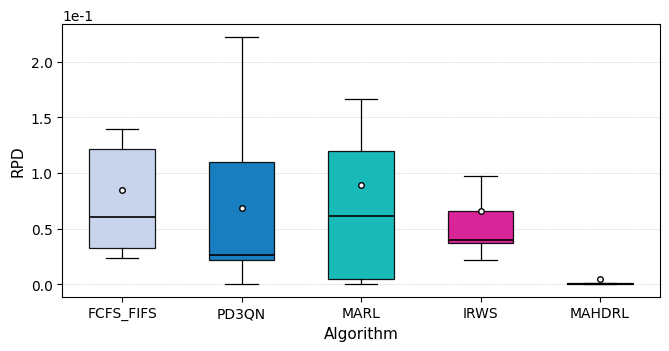

Generate this figure with matplotlib:
# import numpy as np
# import pandas as pd
# import matplotlib.pyplot as plt
# import matplotlib as mpl
#
# # =========================
# # 0) 全局字体与PDF嵌入
# # =========================
# mpl.rcParams["font.family"] = "Times New Roman"
# mpl.rcParams["mathtext.fontset"] = "stix"
# mpl.rcParams["pdf.fonttype"] = 42
# mpl.rcParams["ps.fonttype"] = 42
#
# # =========================
# # 1) 原始数据（按你图中的表格录入）
# # =========================
# data = {
#     "Scenario": ["SS", "SM", "SL", "MS", "MM", "ML", "LS", "LM", "LL"],
#     "FCFS_FIFS": [321114.92, 363175.79, 432193.66, 506870.29, 534289.60, 582367.21, 810911.05, 831290.84, 868121.92],
#     "PD3QN":     [317707.46, 361345.01, 411292.72, 503120.46, 526036.06, 574508.65, 805055.34, 811682.24, 836540.00],
#     "MARL":      [312023.34, 355171.10, 458573.17, 493294.52, 530333.93, 613782.16, 783777.53, 845797.92, 913472.18],
#     "IRWS":      [322630.49, 346111.77, 404966.50, 513292.22, 518350.17, 547586.62, 824116.35, 838096.58, 833653.03],
#     "MAHDRL":    [310665.03, 312465.34, 319776.28, 502905.00, 497653.00, 511576.96, 803683.80, 813018.30, 815547.22],
# }
#
# df = pd.DataFrame(data).set_index("Scenario")
#
# # =========================
# # 2) 计算 RPD
# #    RPD = (当前算法数值 - 该scenario下所有算法最小值) / 当前算法数值
# # =========================
# row_min = df.min(axis=1)
# rpd = (df.sub(row_min, axis=0)).div(df, axis=0)
#
# # =========================
# # 3) 分组柱状图
# # =========================
# scenarios = rpd.index.tolist()
# algos = rpd.columns.tolist()
#
# x = np.arange(len(scenarios))
# n_algos = len(algos)
# bar_w = 0.16
#
# fig, ax = plt.subplots(figsize=(7.6, 3.4), dpi=160)
#
# # 颜色映射（你可按需要继续微调）
# color_map = {
#     "FCFS_FIFS": "#c2d0ea",
#     "PD3QN":     "#0070b8",
#     "MARL":      "#00b3b0",
#     "IRWS":      "#d40d8c",
#     "MAHDRL":    "#6A5ACD",
# }
# # color_map = {
# #     "MAHDRL_NTA": "#c2d0ea",
# #     "MAHDRL_NHA": "#0070b8",
# #     "MAHDRL_NVA": "#00b3b0",
# #     "MAHDRL_TL":  "#d40d8c",
# #     "MAHDRL":     "#6A5ACD",
# # }
# # 为 0 值设置最小可见高度，仅用于显示
# ymax = float(rpd.to_numpy().max())
# eps = 0.015 * ymax if ymax > 0 else 0.001
#
# for i, algo in enumerate(algos):
#     offset = (i - (n_algos - 1) / 2) * bar_w
#
#     vals = rpd[algo].values.copy()
#     zero_mask = np.isclose(vals, 0.0)
#
#     vals_plot = vals.copy()
#     vals_plot[zero_mask] = eps
#
#     bars = ax.bar(
#         x + offset,
#         vals_plot,
#         width=bar_w,
#         label=algo,
#         color=color_map.get(algo, "gray"),
#         edgecolor="black",
#         linewidth=0.5,
#     )
#
#     # 真实为0的柱子用纹理标识
#     for b, is_zero in zip(bars, zero_mask):
#         if is_zero:
#             b.set_hatch("//")
#             b.set_alpha(0.7)
#
# # 坐标轴
# ax.set_xticks(x)
# ax.set_xticklabels(scenarios, fontsize=10)
# ax.set_ylabel("RPD", fontsize=11)
# ax.set_xlabel("Scenario", fontsize=11)
#
# # 科学计数法
# ax.ticklabel_format(axis="y", style="sci", scilimits=(0, 0))
# ax.yaxis.get_offset_text().set_size(10)
#
# # y轴留一点底部空隙
# gap = 0.06 * ymax if ymax > 0 else 0.001
# ax.set_ylim(-gap, ymax * 1.15 if ymax > 0 else 0.01)
#
# # 图例
# ax.legend(
#     ncol=3,
#     fontsize=8,
#     frameon=True,
#     loc="upper center",
#     bbox_to_anchor=(0.5, 1.18)
# )
#
# # 边框与刻度
# for spine in ax.spines.values():
#     spine.set_linewidth(0.8)
# ax.tick_params(axis="both", labelsize=10, width=0.8)
#
# plt.tight_layout()
#
# # =========================
# # 4) 导出 PDF
# # =========================
# fig.savefig(
#     "algorithm_rpd.pdf",
#     format="pdf",
#     bbox_inches="tight",
#     transparent=True,
# )
#
# plt.show()
#
# # =========================
# # 5) 如需查看RPD数值，可打印
# # =========================
# print("RPD values:")
# print(rpd)

import numpy as np
import pandas as pd
import matplotlib.pyplot as plt
import matplotlib as mpl

# =========================
# 0) 全局字体与PDF嵌入
# =========================
mpl.rcParams["font.family"] = "Times New Roman"
mpl.rcParams["mathtext.fontset"] = "stix"
mpl.rcParams["pdf.fonttype"] = 42
mpl.rcParams["ps.fonttype"] = 42

# =========================
# 1) 原始数据（按你图中的表格录入）
# =========================
data = {
    "Scenario": ["SS", "SM", "SL", "MS", "MM", "ML", "LS", "LM", "LL"],
    "FCFS_FIFS": [321114.92, 363175.79, 432193.66, 506870.29, 534289.60, 582367.21, 810911.05, 831290.84, 868121.92],
    "PD3QN":     [317707.46, 361345.01, 411292.72, 503120.46, 526036.06, 574508.65, 805055.34, 811682.24, 836540.00],
    "MARL":      [312023.34, 355171.10, 458573.17, 493294.52, 530333.93, 613782.16, 783777.53, 845797.92, 913472.18],
    "IRWS":      [322630.49, 346111.77, 404966.50, 513292.22, 518350.17, 547586.62, 824116.35, 838096.58, 833653.03],
    "MAHDRL":    [310665.03, 312465.34, 319776.28, 502905.00, 497653.00, 511576.96, 803683.80, 813018.30, 815547.22],
}

df = pd.DataFrame(data).set_index("Scenario")

# =========================
# 2) 计算 RPD
#    RPD = (当前算法数值 - 该scenario下所有算法最小值) / 当前算法数值
# =========================
row_min = df.min(axis=1)
rpd = (df.sub(row_min, axis=0)).div(df, axis=0)

# =========================
# 3) 准备箱线图数据
#    每个算法 across 9 scenarios 的 RPD 构成一个箱子
# =========================
algos = rpd.columns.tolist()
box_data = [rpd[col].values for col in algos]

# 颜色映射
# color_map = {
#     "FCFS_FIFS": "#c2d0ea",
#     "PD3QN":     "#7b95c6",
#     "MARL":      "#67a583",
#     "IRWS":      "#f0c987",
#     "MAHDRL":    "#e49b9b",
# }
color_map = {
    "FCFS_FIFS": "#c2d0ea",
    "PD3QN":     "#0070b8",
    "MARL":      "#00b3b0",
    "IRWS":      "#d40d8c",
    "MAHDRL":    "#6A5ACD",
}
# =========================
# 4) 绘制箱线图
# =========================
fig, ax = plt.subplots(figsize=(6.8, 3.6), dpi=160)

bp = ax.boxplot(
    box_data,
    patch_artist=True,
    widths=0.55,
    showmeans=True,
    meanline=False,
    showfliers=False,   # 不显示异常值
    boxprops=dict(linewidth=0.9, color="black"),
    whiskerprops=dict(linewidth=0.9, color="black"),
    capprops=dict(linewidth=0.9, color="black"),
    medianprops=dict(linewidth=1.2, color="black"),
    meanprops=dict(
        marker="o",
        markerfacecolor="white",
        markeredgecolor="black",
        markersize=4
    )
)

# 给每个箱子填充颜色
for patch, algo in zip(bp["boxes"], algos):
    patch.set_facecolor(color_map.get(algo, "lightgray"))
    patch.set_alpha(0.9)

# 可选：叠加散点，显示每个 scenario 的真实 RPD
# for i, vals in enumerate(box_data, start=1):
#     x_jitter = np.random.normal(loc=i, scale=0.04, size=len(vals))
#     ax.scatter(
#         x_jitter,
#         vals,
#         s=18,
#         facecolors="white",
#         edgecolors="black",
#         linewidths=0.5,
#         zorder=3
#     )

# =========================
# 5) 坐标轴与样式
# =========================
ax.set_xticks(np.arange(1, len(algos) + 1))
ax.set_xticklabels(algos, fontsize=10)
ax.set_ylabel("RPD", fontsize=11)
ax.set_xlabel("Algorithm", fontsize=11)

# 科学计数法
ax.ticklabel_format(axis="y", style="sci", scilimits=(0, 0))
ax.yaxis.get_offset_text().set_size(10)

# 网格线
ax.grid(axis="y", linestyle="--", linewidth=0.5, alpha=0.5)

# 边框与刻度
for spine in ax.spines.values():
    spine.set_linewidth(0.8)
ax.tick_params(axis="both", labelsize=10, width=0.8)

plt.tight_layout()

# =========================
# 6) 导出 PDF
# =========================
fig.savefig(
    "algorithm_boxplot_rpd.pdf",
    format="pdf",
    bbox_inches="tight",
    transparent=True,
)

plt.show()

# =========================
# 7) 打印 RPD 数值
# =========================
print("RPD values:")
print(rpd)

print("\nDescriptive statistics of RPD:")
print(rpd.describe())
